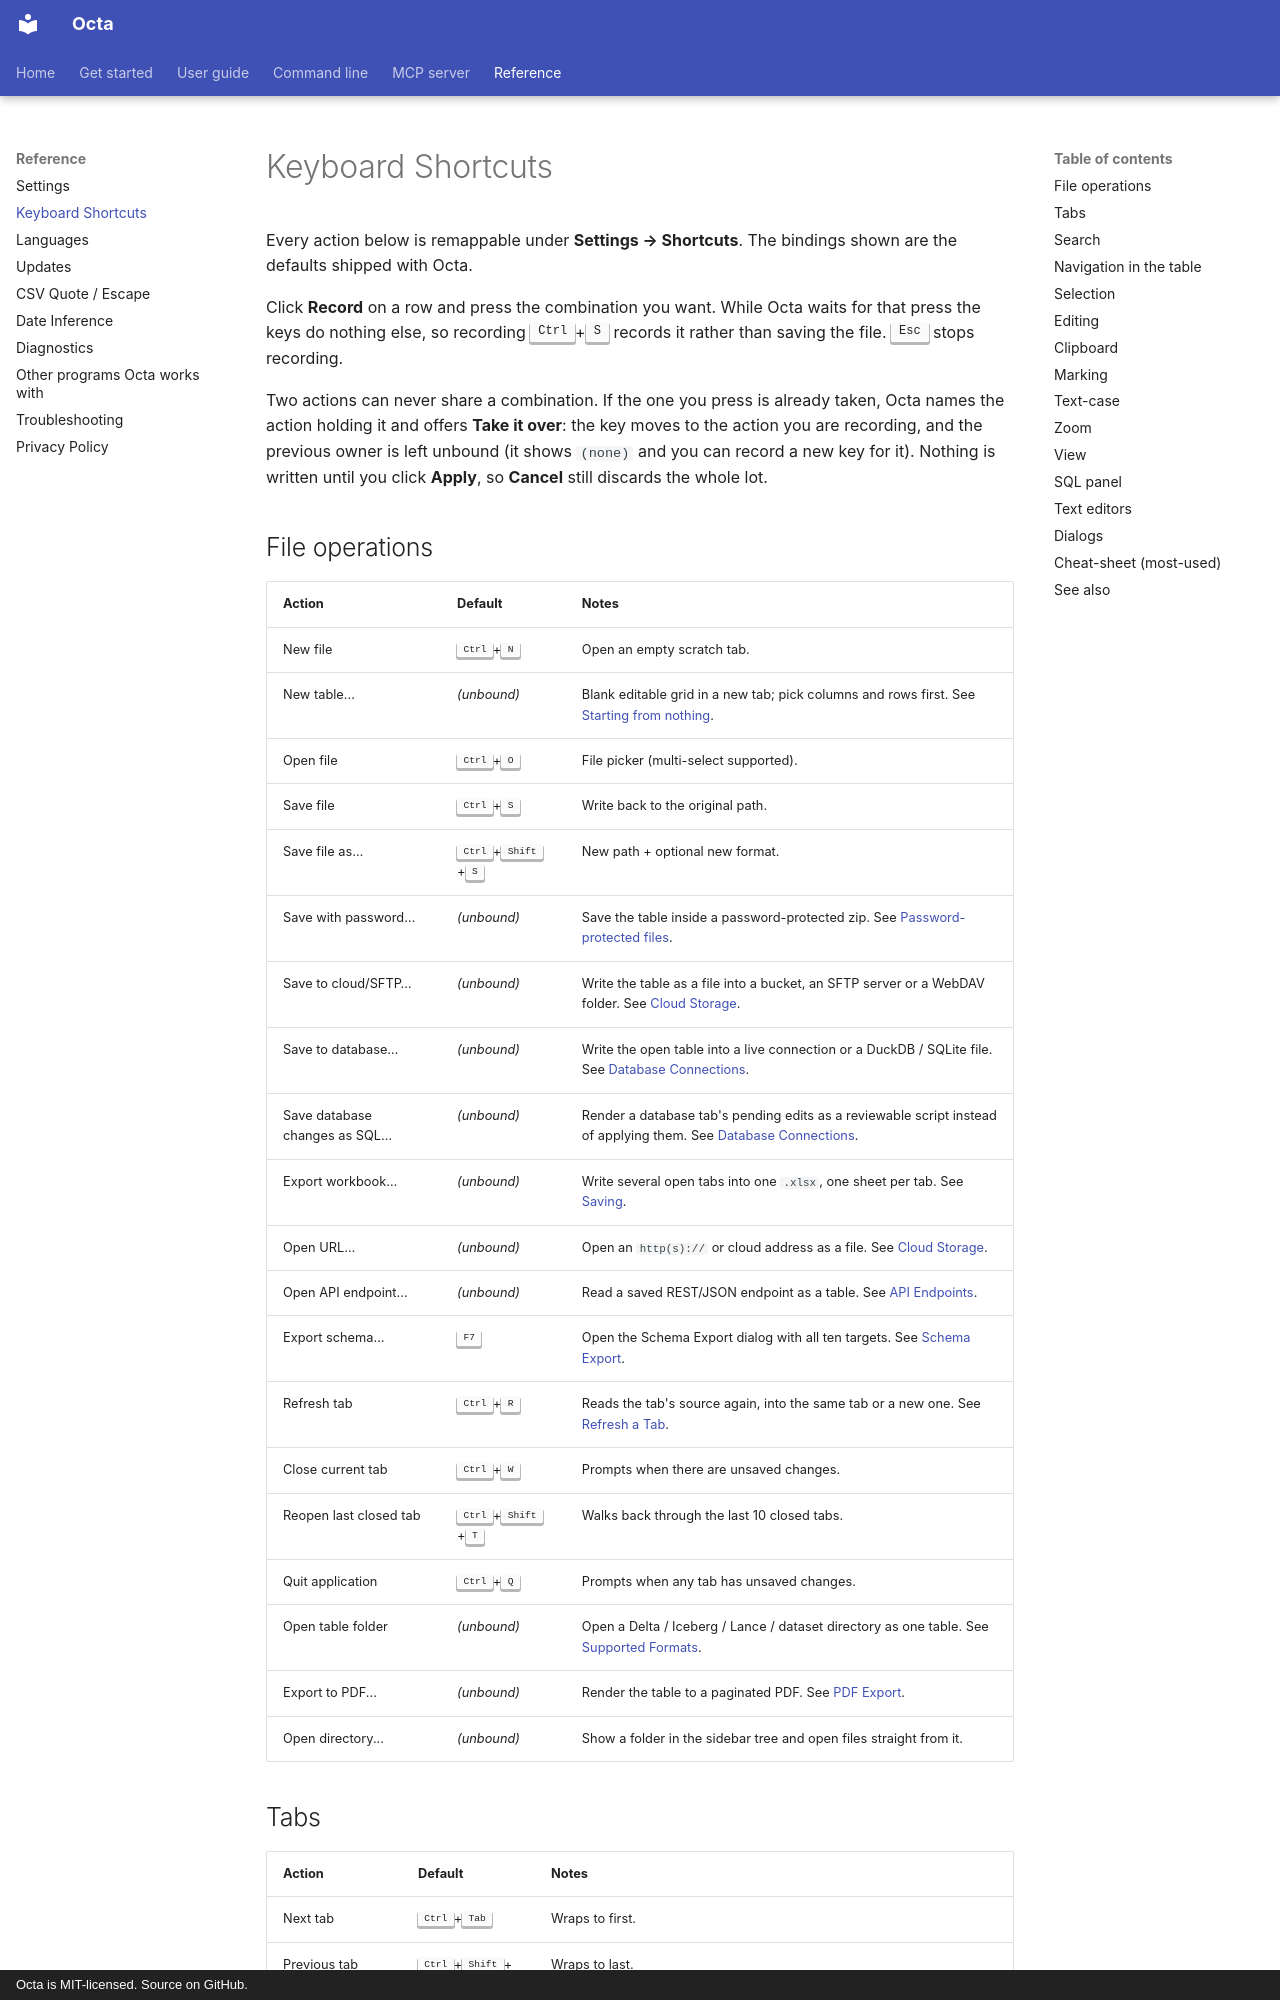

repository: thorstenfoltz/octa · page: reference/shortcuts/index.html · generator: mkdocs · copyright: Octa is MIT-licensed. Source on GitHub.

# Keyboard Shortcuts

Every action below is remappable under **Settings → Shortcuts**.
The bindings shown are the defaults shipped with Octa.

Click **Record** on a row and press the combination you want. While Octa waits
for that press the keys do nothing else, so recording <kbd>Ctrl</kbd>+<kbd>S</kbd>
records it rather than saving the file. <kbd>Esc</kbd> stops recording.

Two actions can never share a combination. If the one you press is already
taken, Octa names the action holding it and offers **Take it over**: the key
moves to the action you are recording, and the previous owner is left unbound
(it shows `(none)` and you can record a new key for it). Nothing is written
until you click **Apply**, so **Cancel** still discards the whole lot.

## File operations

| Action                        | Default                                       | Notes                                                                                                                                                               |
|-------------------------------|-----------------------------------------------|---------------------------------------------------------------------------------------------------------------------------------------------------------------------|
| New file                      | <kbd>Ctrl</kbd>+<kbd>N</kbd>                  | Open an empty scratch tab.                                                                                                                                          |
| New table...                  | *(unbound)*                                   | Blank editable grid in a new tab; pick columns and rows first. See [Starting from nothing](../usage/editing.md#starting-from-nothing).                              |
| Open file                     | <kbd>Ctrl</kbd>+<kbd>O</kbd>                  | File picker (multi-select supported).                                                                                                                               |
| Save file                     | <kbd>Ctrl</kbd>+<kbd>S</kbd>                  | Write back to the original path.                                                                                                                                    |
| Save file as…                 | <kbd>Ctrl</kbd>+<kbd>Shift</kbd>+<kbd>S</kbd> | New path + optional new format.                                                                                                                                     |
| Save with password…           | *(unbound)*                                   | Save the table inside a password-protected zip. See [Password-protected files](../usage/protected-files.md).                                                        |
| Save to cloud/SFTP…           | *(unbound)*                                   | Write the table as a file into a bucket, an SFTP server or a WebDAV folder. See [Cloud Storage](../usage/cloud-storage.md#save-an-open-table-to-the-cloud-or-sftp). |
| Save to database…             | *(unbound)*                                   | Write the open table into a live connection or a DuckDB / SQLite file. See [Database Connections](../usage/database-connections.md).                                |
| Save database changes as SQL… | *(unbound)*                                   | Render a database tab's pending edits as a reviewable script instead of applying them. See [Database Connections](../usage/database-connections.md).                |
| Export workbook…              | *(unbound)*                                   | Write several open tabs into one `.xlsx`, one sheet per tab. See [Saving](../usage/saving.md).                                                                      |
| Open URL…                     | *(unbound)*                                   | Open an `http(s)://` or cloud address as a file. See [Cloud Storage](../usage/cloud-storage.md).                                                                    |
| Open API endpoint…            | *(unbound)*                                   | Read a saved REST/JSON endpoint as a table. See [API Endpoints](../usage/api-endpoints.md).                                                                         |
| Export schema…                | <kbd>F7</kbd>                                 | Open the Schema Export dialog with all ten targets. See [Schema Export](../usage/schema-export.md).                                                                 |
| Refresh tab                   | <kbd>Ctrl</kbd>+<kbd>R</kbd>                  | Reads the tab's source again, into the same tab or a new one. See [Refresh a Tab](../usage/refresh-tab.md).                                                         |
| Close current tab             | <kbd>Ctrl</kbd>+<kbd>W</kbd>                  | Prompts when there are unsaved changes.                                                                                                                             |
| Reopen last closed tab        | <kbd>Ctrl</kbd>+<kbd>Shift</kbd>+<kbd>T</kbd> | Walks back through the last 10 closed tabs.                                                                                                                         |
| Quit application              | <kbd>Ctrl</kbd>+<kbd>Q</kbd>                  | Prompts when any tab has unsaved changes.                                                                                                                           |
| Open table folder             | *(unbound)*                                   | Open a Delta / Iceberg / Lance / dataset directory as one table. See [Supported Formats](../getting-started/supported-formats.md).                                  |
| Export to PDF...              | *(unbound)*                                   | Render the table to a paginated PDF. See [PDF Export](../usage/pdf-export.md).                                                                                      |
| Open directory...             | *(unbound)*                                   | Show a folder in the sidebar tree and open files straight from it.                                                                                                  |
